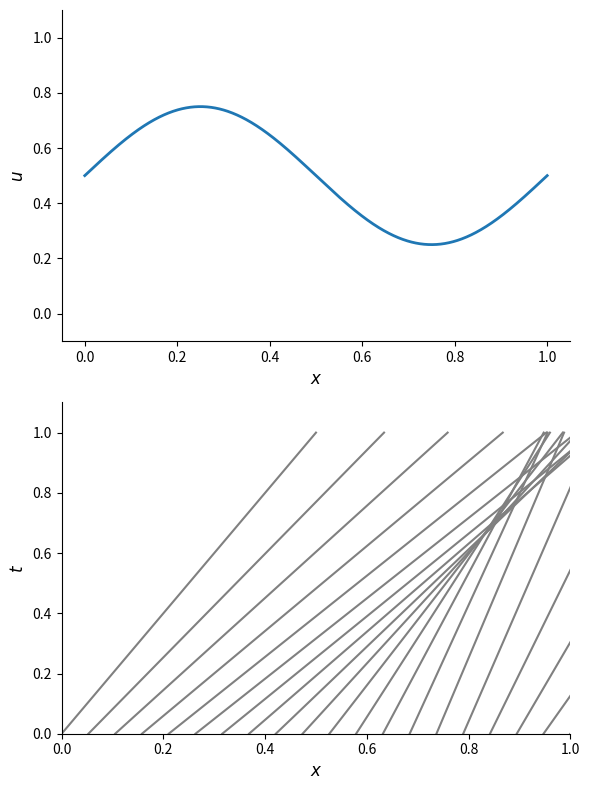

Write the Python code that produced this figure.
import numpy as np
import matplotlib.pyplot as plt


def fun(x):
    state = np.zeros_like(xplot)
    state[x < 0.5] = 1.0
    return state

def funs(x):
    state = 0.5 + 0.25*np.sin(2.0*np.pi*x)
    return state

npts_plot = 1000
xplot = np.linspace(0.0, 1.0, npts_plot)

nchar = 20
xchar = np.linspace(0.0, 1.0, nchar)

state = funs(xplot)
print(type(state))

plt.subplot(211)

plt.plot(xplot, state, lw=2)


ax = plt.gca()
ax.spines['right'].set_visible(False)
ax.spines['top'].set_visible(False)
ax.spines['right'].set_visible(False)
ax.spines['top'].set_visible(False)
ax.spines['right'].set_visible(False)
ax.spines['top'].set_visible(False)
ax.xaxis.set_ticks_position('bottom')
ax.yaxis.set_ticks_position('left')

plt.ylim(-0.1, 1.1)

plt.xlabel(r"$x$", fontsize="large")
plt.ylabel(r"$u$", fontsize="large")



plt.subplot(212)

uchar = funs(xchar)
t = np.linspace(0.0, 1.0, 100)
for n in range(nchar):
    xc = xchar[n] + uchar[n]*t
    plt.plot(xc, t, color="0.5")

ax = plt.gca()
ax.spines['right'].set_visible(False)
ax.spines['top'].set_visible(False)
ax.spines['right'].set_visible(False)
ax.spines['top'].set_visible(False)
ax.spines['right'].set_visible(False)
ax.spines['top'].set_visible(False)
ax.xaxis.set_ticks_position('bottom')
ax.yaxis.set_ticks_position('left')

plt.xlabel(r"$x$", fontsize="large")
plt.ylabel(r"$t$", fontsize="large")

plt.xlim(0.0, 1.0)
plt.ylim(0.0, 1.1)

f = plt.gcf()
f.set_size_inches(6.0, 8.0)

plt.tight_layout()

plt.savefig("burgers-characteristics.pdf")

